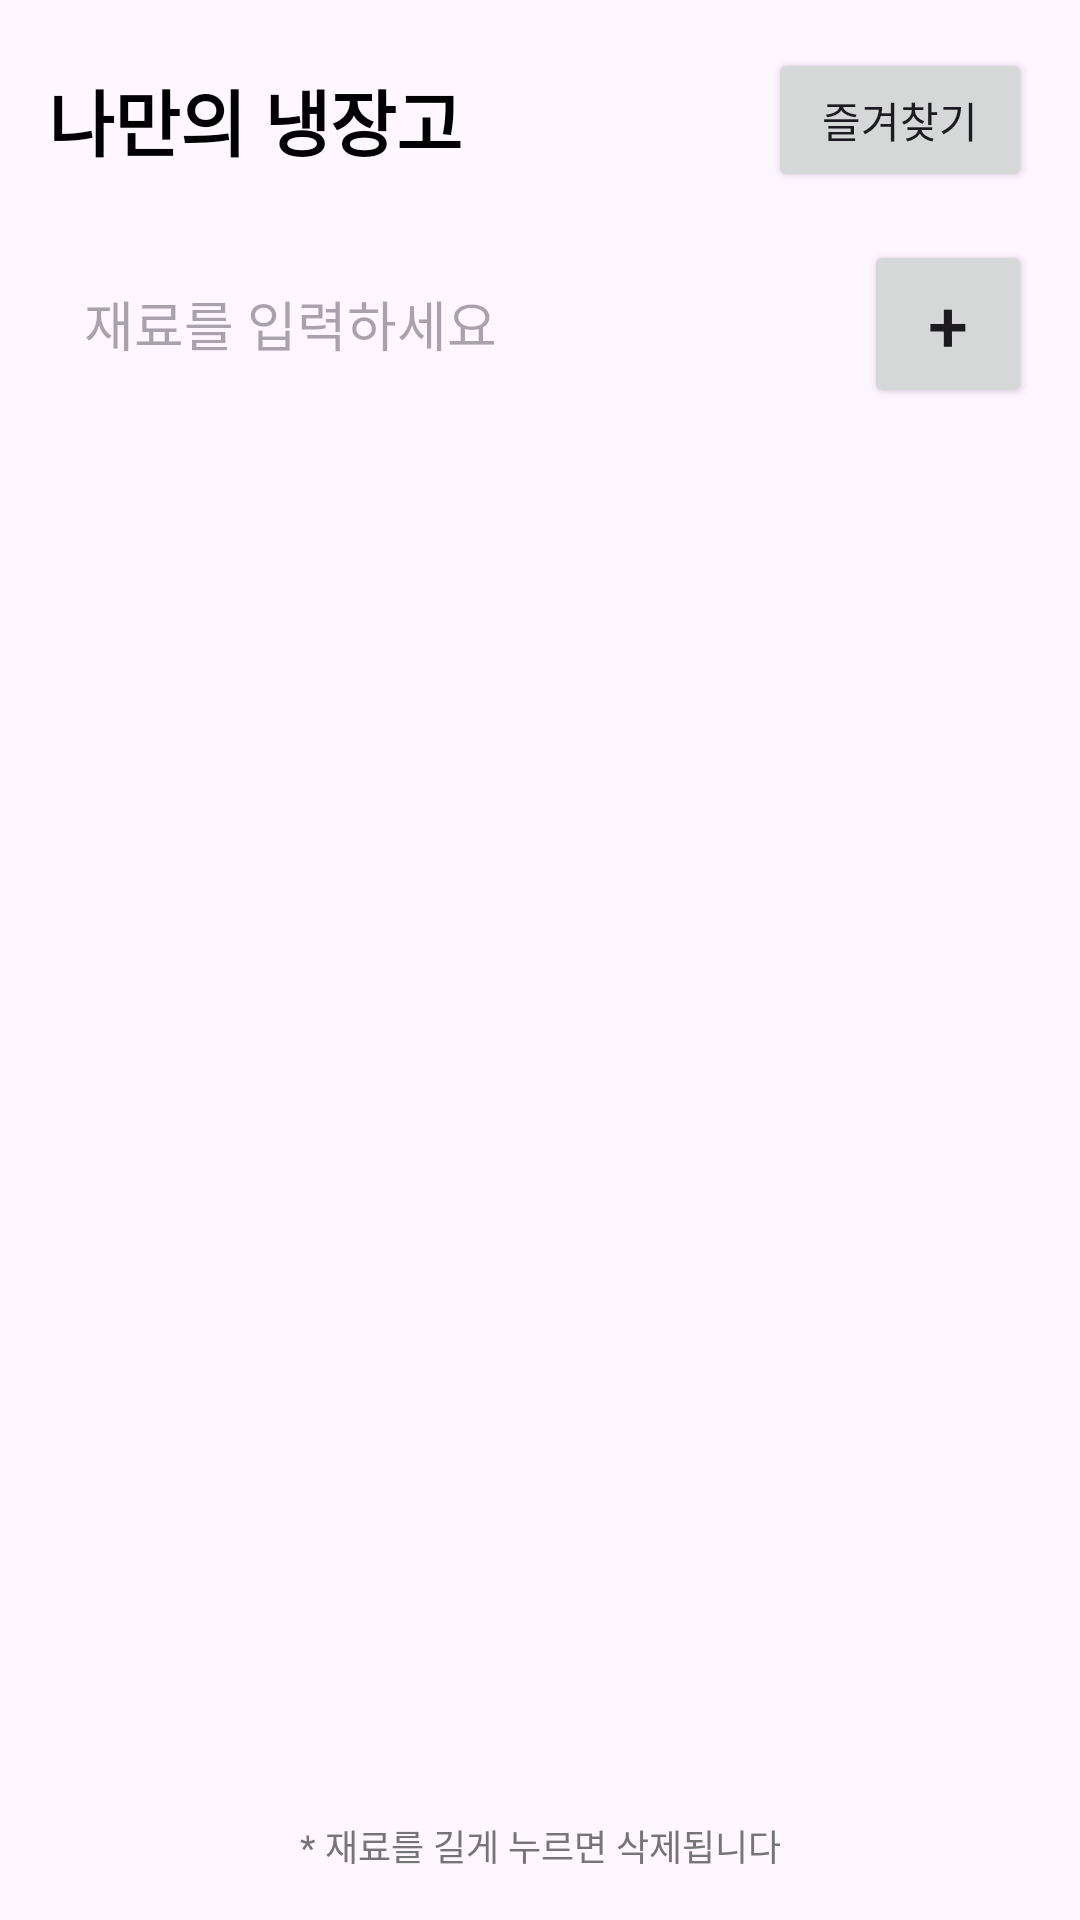

This screen was rendered from an Android layout file. Write that file and the resources it references.
<!-- AndroidManifest.xml: application theme Theme.Easycooks -->
<!-- res/layout/activity_my_fridge.xml -->
<?xml version="1.0" encoding="utf-8"?>
<LinearLayout xmlns:android="http://schemas.android.com/apk/res/android"
    android:layout_width="match_parent"
    android:layout_height="match_parent"
    android:orientation="vertical"
    android:padding="16dp">

    <LinearLayout
        android:layout_width="match_parent"
        android:layout_height="wrap_content"
        android:orientation="horizontal"
        android:gravity="center_vertical"
        android:layout_marginBottom="16dp">

        <TextView
            android:layout_width="0dp"
            android:layout_height="wrap_content"
            android:layout_weight="1"
            android:text="나만의 냉장고"
            android:textSize="24sp"
            android:textStyle="bold"
            android:textColor="@android:color/black" />

        <Button
            android:id="@+id/favoriteButton"
            android:layout_width="wrap_content"
            android:layout_height="wrap_content"
            android:text="즐겨찾기"
            android:textSize="14sp"
            android:layout_marginStart="8dp" />
    </LinearLayout>

    <LinearLayout
        android:layout_width="match_parent"
        android:layout_height="wrap_content"
        android:orientation="horizontal"
        android:gravity="center_vertical">

        <EditText
            android:id="@+id/ingredientInput"
            android:layout_width="0dp"
            android:layout_height="wrap_content"
            android:layout_weight="1"
            android:hint="재료를 입력하세요"
            android:inputType="text"
            android:maxLines="1"
            android:imeOptions="actionDone"
            android:padding="12dp"
            android:background="@drawable/search_background"/>

        <Button
            android:id="@+id/addButton"
            android:layout_width="56dp"
            android:layout_height="56dp"
            android:text="+"
            android:textSize="24sp"
            android:layout_marginStart="8dp"
            android:insetTop="0dp"
            android:insetBottom="0dp"
            android:padding="0dp" />
    </LinearLayout>

    <ListView
        android:id="@+id/ingredientsList"
        android:layout_width="match_parent"
        android:layout_height="0dp"
        android:layout_weight="1"
        android:layout_marginTop="16dp"
        android:divider="@android:color/darker_gray"
        android:dividerHeight="0.5dp"/>

    <TextView
        android:layout_width="match_parent"
        android:layout_height="wrap_content"
        android:text="* 재료를 길게 누르면 삭제됩니다"
        android:textSize="12sp"
        android:textColor="#757575"
        android:gravity="center"
        android:layout_marginTop="8dp"/>

</LinearLayout>
<!-- resources referenced by this layout -->
<resources>
  <style name="Theme.Easycooks" parent="Base.Theme.Easycooks" />
  <style name="Base.Theme.Easycooks" parent="Theme.Material3.DayNight.NoActionBar">
          
          
      </style>
</resources>
